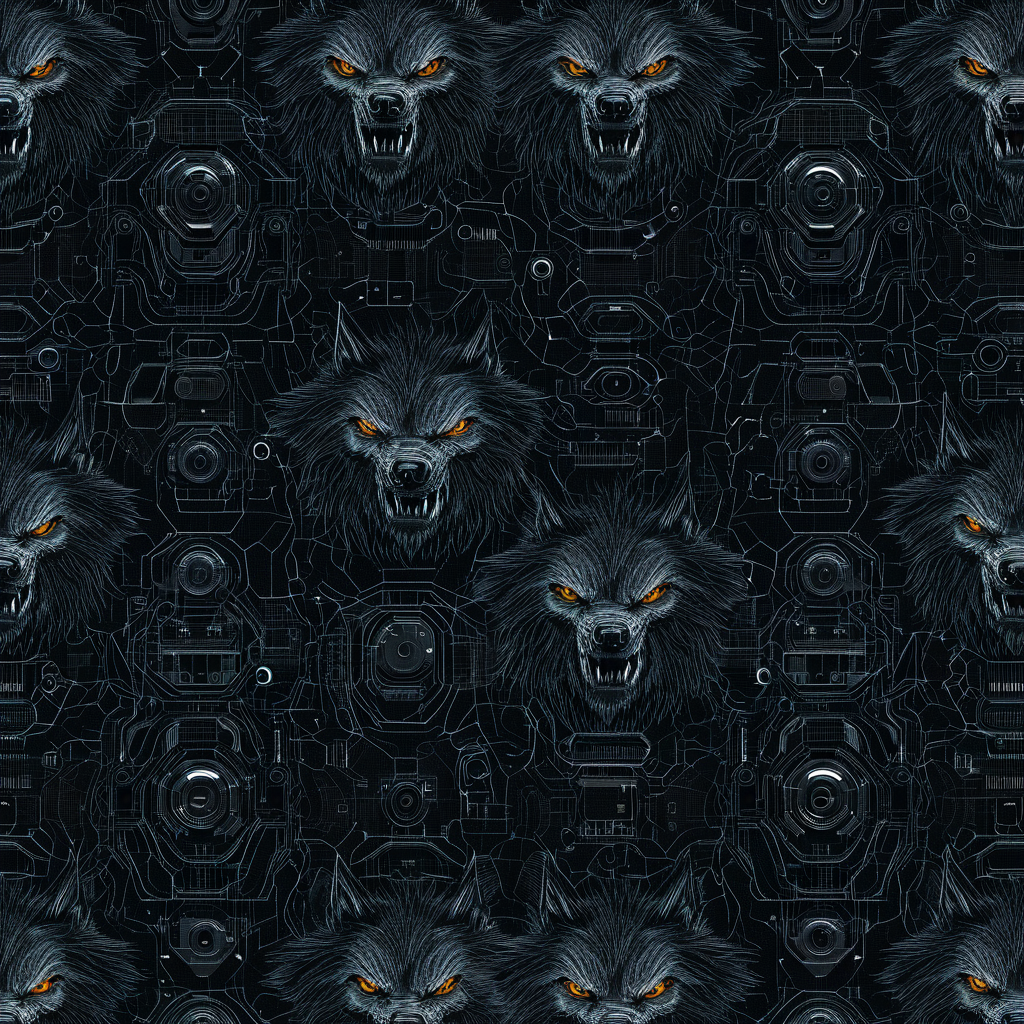
Generation parameters embedded in this image by AUTOMATIC1111 Stable Diffusion web UI or a fork of it (Forge, ...) (PNG 'parameters' text chunk):
<lora:seamless_texture:1> smlstxtr,  Halloween themed Werewolves, (Postmodernism:1.1) (Robotic:1.3) seamless texture
Negative prompt: bad hands, bad feet, bad faces, weird arms and legs, tattoo, statue, picture frame, anime, cartoon
Steps: 30, Sampler: DPM++ 2M, Schedule type: Karras, CFG scale: 7, Seed: 2587586609, Size: 1024x1024, Model hash: 33e58e8668, Model: Juggernaut-XI-byRunDiffusion, Token merging ratio: 0.1, Lora hashes: "seamless_texture: 14f7c93cfec7", Version: v1.10.1